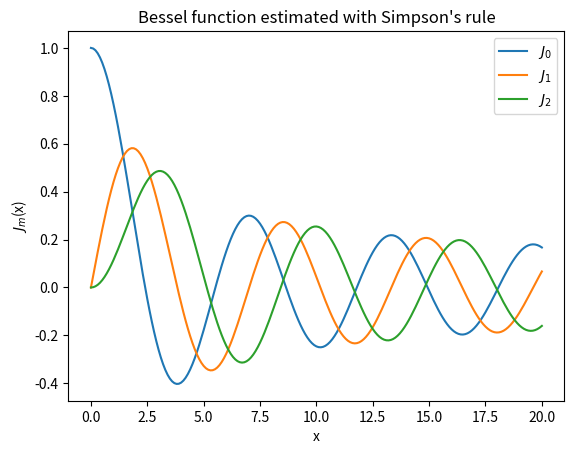
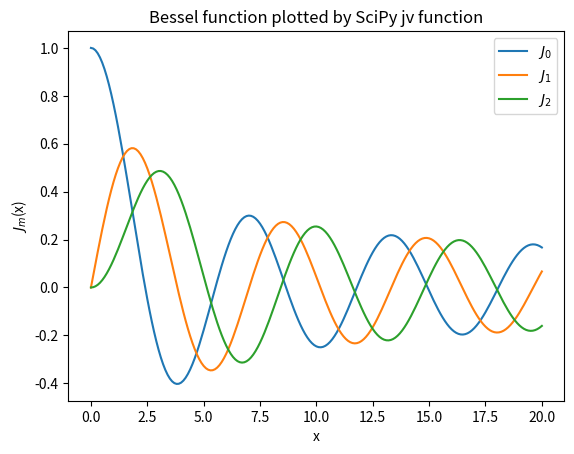
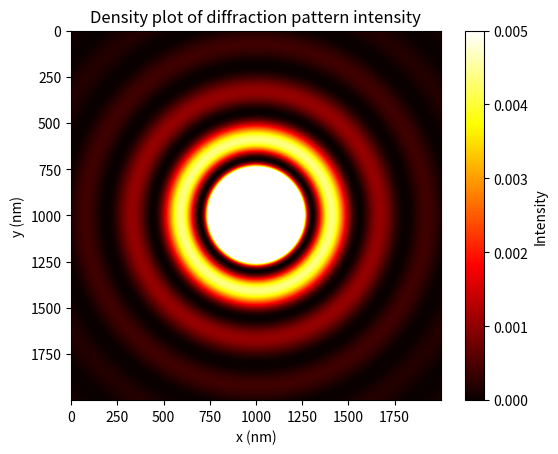

These charts were generated, in order, by the following Python code:
import numpy as np
import math
import matplotlib.pyplot as plt
from scipy.special import jv

n_simpson = 1000


def f(theta, m, x):
    """Returns the function to be integrated."""
    return math.cos(m * theta - x * math.sin(theta))


def j_simpson(n, m, x):
    """Returns an approximation of the dawson function's output using the
    Simpson's method, given the number of slices (n), as well as the m and x
    values."""
    h = math.pi / n
    odd_sum = 0
    even_sum = 0
    for i in range(1, n):
        if i % 2 == 1:
            odd_sum += 4 * f(i * h, m, x)
        elif i % 2 == 0:
            even_sum += 2 * f(i * h, m, x)
    return h / 3 * (
                f(0, m, x) + f(math.pi, m, x) + odd_sum + even_sum) / math.pi


def j_simpson_plot(n):
    """Return a list of two dictionaries used for plotting, where the x_dict
    dictionary has keys corresponding to the m values of the Bessel function
    and values representing the x values, and the second dictionary has the same
    keys as the x_dict but with values giving the output of the Bessel function
    with their respective x values approximated using Simpson's method."""
    x_dict = {}
    y_dict = {}
    for i in range(3):
        x_lst = []
        y_lst = []
        for j in np.arange(0, 20.1, 0.1):
            x_lst.append(j)
            y_lst.append(j_simpson(n, i, j))
        x_dict[i] = x_lst
        y_dict[i] = y_lst
    return [x_dict, y_dict]


def j_scipy_plot():
    """Return a list of two dictionaries used for plotting, where the x_dict
    dictionary has keys corresponding to the m values of the Bessel function
    and values representing the x values, and the second dictionary has the same
    keys as the x_dict but with values giving the output of the Bessel function
    with their respective x values calculated using SciPy's jv function."""
    x_dict = {}
    y_dict = {}
    for i in range(3):
        x_lst = []
        y_lst = []
        for j in np.arange(0, 20.1, 0.1):
            x_lst.append(j)
            y_lst.append(jv(i, j))
        x_dict[i] = x_lst
        y_dict[i] = y_lst
    return [x_dict, y_dict]


def i(r):
    """Returns the function representing the intensity of the light in the
    diffraction pattern, given the distance in the focal plane from the center
    of the diffraction pattern (r)."""
    wavelength = 500
    k = 2 * math.pi / wavelength
    return (jv(1, k * r) / (k * r)) ** 2


# def i_plot():
#     """Returns a list of two lists for plotting, where r_list is a list of r
#      representing the distance in the focal plane from the center of the
#      diffraction pattern, and i_list is the intensity given the radius."""
#     max_r = 1000
#     r_lst = []
#     i_lst = []
#     for r in range(1, max_r):
#         r_lst.append(r)
#         i_lst.append(i(r))
#     return [r_lst, i_lst]


def density_plot():
    """Return a matrix array for plotting, where each array in y_lst is a row,
    and each term the x_lst is the intensity at that column."""
    max_r = 1000
    y_lst = []
    # for y in range(1, max_r):
    #     x_lst = []
    #     for x in range(1, max_r):
    #         r = (x ** 2 + y ** 2) ** 0.5
    #         x_lst.append(i(r))
    #     y_lst.append(x_lst)
    #     print(y / (max_r / 100), "% done")
    for y in range(-max_r, max_r):
        x_lst = []
        for x in range(-max_r, max_r):
            r = (abs(x) ** 2 + abs(y) ** 2) ** 0.5
            if r != 0:
                x_lst.append(i(r))
            elif r == 0:
                x_lst.append(0.25)
        y_lst.append(x_lst)
    return y_lst


plt.figure()
plt.plot(j_simpson_plot(n_simpson)[0][0], j_simpson_plot(n_simpson)[1][0], label='$J_0$')
plt.plot(j_simpson_plot(n_simpson)[0][1], j_simpson_plot(n_simpson)[1][1], label='$J_1$')
plt.plot(j_simpson_plot(n_simpson)[0][2], j_simpson_plot(n_simpson)[1][2], label='$J_2$')
plt.title("Bessel function estimated with Simpson's rule")
plt.xlabel("x")
plt.ylabel("$J_m$(x)")
plt.legend()
plt.savefig("Bessel function estimated with Simpson's rule")

plt.figure()
plt.plot(j_scipy_plot()[0][0], j_scipy_plot()[1][0], label='$J_0$')
plt.plot(j_scipy_plot()[0][1], j_scipy_plot()[1][1], label='$J_1$')
plt.plot(j_scipy_plot()[0][2], j_scipy_plot()[1][2], label='$J_2$')
plt.title("Bessel function plotted by SciPy jv function")
plt.xlabel("x")
plt.ylabel("$J_m$(x)")
plt.legend()
plt.savefig("Bessel function plotted by SciPy jv function")

plt.figure()
plt.imshow(density_plot(), 'hot', vmax=0.005)
plt.title("Density plot of diffraction pattern intensity")
plt.xlabel("x (nm)")
plt.ylabel("y (nm)")
plt.colorbar().set_label('Intensity')
plt.savefig("Density plot of diffraction pattern intensity")

# plt.figure()
# i_plot_lst = i_plot()
# plt.plot(i_plot_lst[0], i_plot_lst[1])
plt.show()
